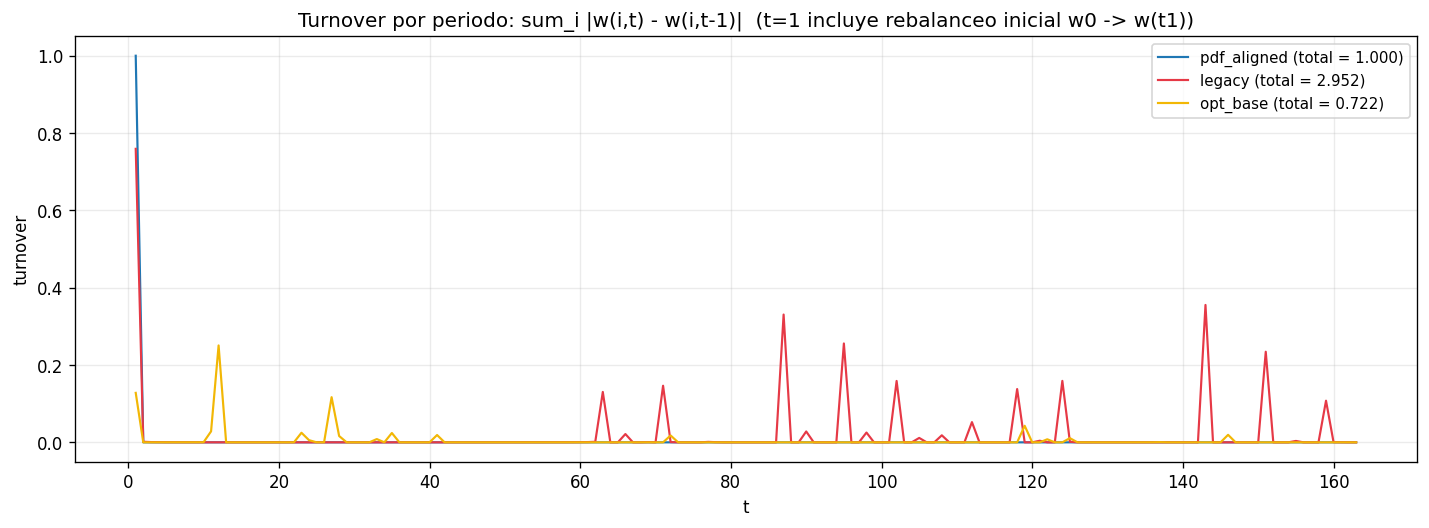

The table this chart was drawn from, first rows:
setup, t, turnover
pdf_aligned, 1, 1
pdf_aligned, 2, 1.0589105187968771e-07
pdf_aligned, 3, 6.354888143082814e-09
pdf_aligned, 4, 9.922465303016052e-11
pdf_aligned, 5, 1.1471675988154219e-10
pdf_aligned, 6, 4.963026051327951e-11
pdf_aligned, 7, 6.740938747950773e-11
pdf_aligned, 8, 5.894215222645256e-10
pdf_aligned, 9, 5.2406592737294644e-11
pdf_aligned, 10, 4.117622719570016e-13
pdf_aligned, 11, 2.0266129947170766e-12
pdf_aligned, 12, 8.573723464045183e-13
pdf_aligned, 13, 3.060947084991203e-13
pdf_aligned, 14, 1.0696353741970754e-13
pdf_aligned, 15, 3.7746878105843207e-14
pdf_aligned, 16, 1.343105585516896e-14
pdf_aligned, 17, 4.959737048143564e-15
pdf_aligned, 18, 1.7596194683625055e-15
pdf_aligned, 19, 6.922495346048385e-16
pdf_aligned, 20, 2.492445269272614e-16
pdf_aligned, 21, 6.681395887941921e-18
pdf_aligned, 22, 5.716455954429822e-17
pdf_aligned, 23, 3.244475001162872e-17
pdf_aligned, 24, 3.2729353081906165e-17
pdf_aligned, 25, 9.965173217857393e-17
pdf_aligned, 26, 6.635317295611287e-17
pdf_aligned, 27, 2.47198095326695e-17
pdf_aligned, 28, 2.383889526752503e-17
pdf_aligned, 29, 8.669551621737215e-17
pdf_aligned, 30, 8.677683138030856e-17
pdf_aligned, 31, 5.59583846274081e-17
pdf_aligned, 32, 4.198572912950116e-17
pdf_aligned, 33, 2.1236810053559818e-17
pdf_aligned, 34, 1.5856456772600502e-17
pdf_aligned, 35, 3.720168704340887e-17
pdf_aligned, 36, 1.2170169386149787e-17
pdf_aligned, 37, 6.816921159502609e-18
pdf_aligned, 38, 1.0448998437329049e-17
pdf_aligned, 39, 1.349831704744453e-17
pdf_aligned, 40, 1.9542744159051217e-17
pdf_aligned, 41, 7.521652571618187e-18
pdf_aligned, 42, 1.2400562347802957e-17
pdf_aligned, 43, 1.497554250745603e-17
pdf_aligned, 44, 1.0408340855860843e-17
pdf_aligned, 45, 1.951563910473908e-18
pdf_aligned, 46, 3.7269449679189215e-17
pdf_aligned, 47, 3.179422870813742e-17
pdf_aligned, 48, 3.9302328752599536e-18
pdf_aligned, 49, 2.6454533008646308e-17
pdf_aligned, 50, 2.2944428475224488e-17
pdf_aligned, 51, 3.4558944247975454e-18
pdf_aligned, 52, 2.3987973066241786e-17
pdf_aligned, 53, 1.9569849213363355e-17
pdf_aligned, 54, 4.431676380034499e-18
pdf_aligned, 55, 2.4001525593397854e-17
pdf_aligned, 56, 1.9569849213363355e-17
pdf_aligned, 57, 4.431676380034499e-18
pdf_aligned, 58, 2.3987973066241786e-17
pdf_aligned, 59, 1.9556296686207286e-17
pdf_aligned, 60, 4.431676380034499e-18
... 429 more rows
